Dataset: dataset (GitHub, nongtiny/RPS-recognition). Classes: paper, rock, scissor.

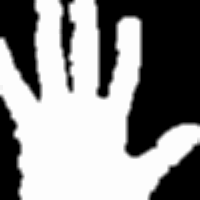
Label: paper

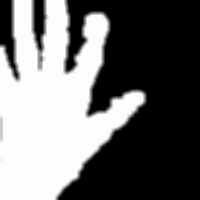
Label: paper

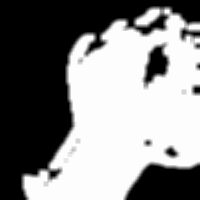
Label: rock

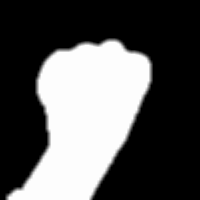
Label: rock

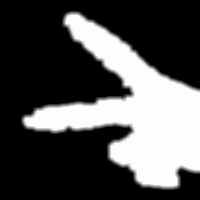
Label: scissor

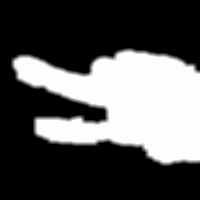
Label: scissor
